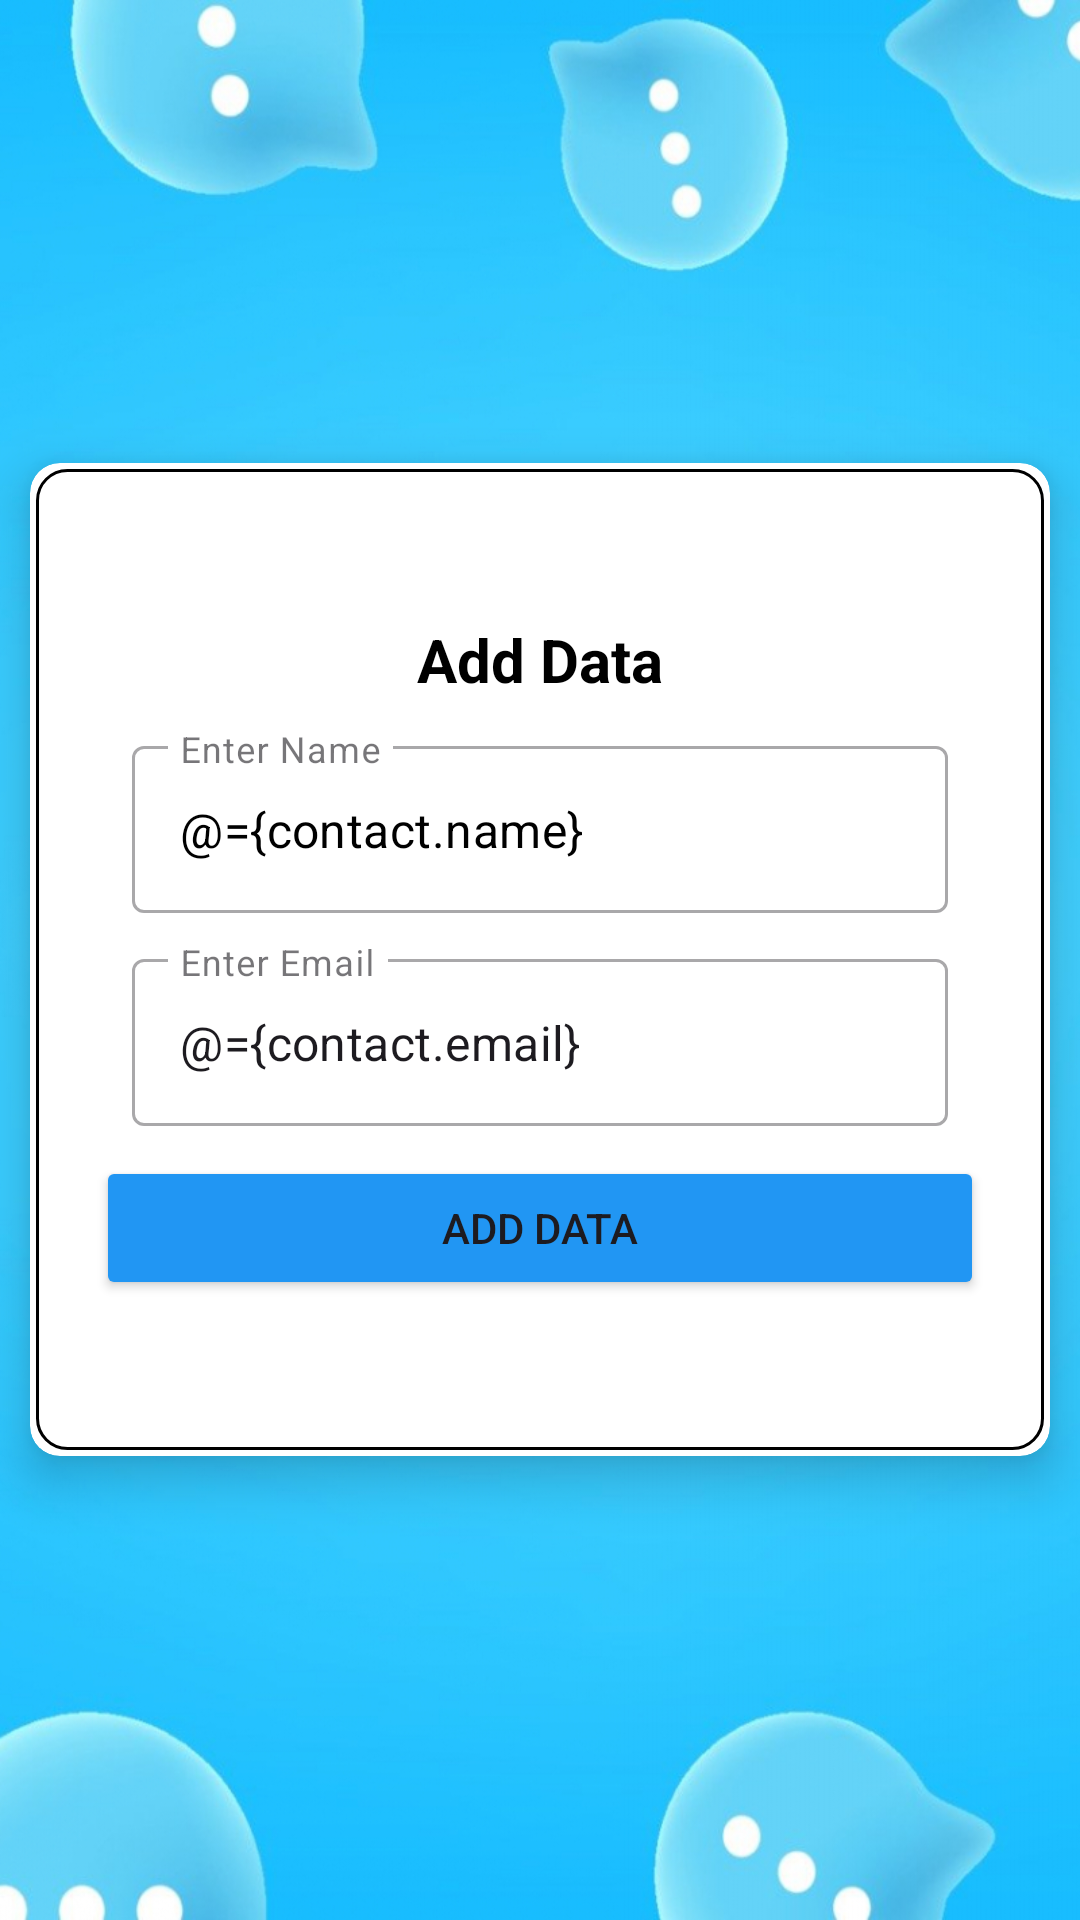

Layout XML and referenced resources for this Android screen:
<!-- AndroidManifest.xml: application theme Theme.MvvmArchitecttureNew -->
<!-- res/layout/activity_add_new_contact.xml -->
<?xml version="1.0" encoding="utf-8"?>
<layout xmlns:android="http://schemas.android.com/apk/res/android"
    xmlns:app="http://schemas.android.com/apk/res-auto"
    xmlns:tools="http://schemas.android.com/tools">

    <data>

        <variable
            name="contact"
            type="com.example.mvvmarchitectturenew.Contacts" />

        <variable
            name="clickHandler"
            type="com.example.mvvmarchitectturenew.AddNewContactClickHandler" />
    </data>

    <RelativeLayout
        android:layout_width="match_parent"
        android:layout_height="match_parent"
        android:background="@drawable/img_1"
        tools:context=".AddNewContact">

        <androidx.cardview.widget.CardView
            android:layout_width="match_parent"
            android:layout_height="wrap_content"
            android:layout_centerInParent="true"
            android:layout_margin="10dp"
            app:cardCornerRadius="10dp"
            app:cardElevation="10dp">

            <LinearLayout
                android:layout_width="match_parent"
                android:layout_height="wrap_content"
                android:layout_margin="2dp"
                android:background="@drawable/bg_add"
                android:orientation="vertical"
                android:paddingVertical="50dp">

                <TextView
                    android:id="@+id/textView"
                    android:layout_width="wrap_content"
                    android:layout_height="wrap_content"
                    android:layout_gravity="center_horizontal"
                    android:text="Add Data"
                    android:textColor="@color/black"
                    android:textSize="20dp"
                    android:textStyle="bold" />

                <com.google.android.material.textfield.TextInputLayout
                    android:id="@+id/filledTextField"
                    style="@style/Widget.MaterialComponents.TextInputLayout.OutlinedBox"
                    android:layout_width="match_parent"
                    android:layout_height="wrap_content"
                    android:layout_marginStart="32dp"
                    android:layout_marginTop="10dp"
                    android:layout_marginEnd="32dp"
                    android:hint="Enter Name">

                    
                    <com.google.android.material.textfield.TextInputEditText
                        android:id="@+id/edt_name"
                        android:layout_width="match_parent"
                        android:layout_height="wrap_content"
                        android:text="@={contact.name}"
                        android:textColor="@color/black" />

                </com.google.android.material.textfield.TextInputLayout>

                <com.google.android.material.textfield.TextInputLayout
                    style="@style/Widget.MaterialComponents.TextInputLayout.OutlinedBox"
                    android:layout_width="match_parent"
                    android:layout_height="wrap_content"
                    android:layout_marginStart="32dp"
                    android:layout_marginTop="10dp"
                    android:layout_marginEnd="32dp"
                    android:hint="Enter Email"
                    android:textColor="@color/black">

                    
                    <com.google.android.material.textfield.TextInputEditText
                        android:id="@+id/edt_email"
                        android:layout_width="match_parent"
                        android:layout_height="wrap_content"
                        android:text="@={contact.email}" />

                </com.google.android.material.textfield.TextInputLayout>

                <Button
                    android:id="@+id/button"
                    android:onClick="@{clickHandler::onSubmitbtnClick}"
                    android:layout_width="match_parent"
                    android:layout_height="wrap_content"
                    android:layout_marginHorizontal="20dp"
                    android:layout_marginTop="10dp"
                    android:backgroundTint="#2196F3"
                    android:text="Add Data" />
            </LinearLayout>

        </androidx.cardview.widget.CardView>

    </RelativeLayout>
</layout>
<!-- resources referenced by this layout -->
<resources>
  <!-- drawable bg_add (drawable) -->
  <?xml version="1.0" encoding="utf-8"?>
  <shape xmlns:android="http://schemas.android.com/apk/res/android">
  
      <solid android:color="@color/white"/>
      <stroke android:color="#000000" android:width="1dp"/>
      <corners android:radius="10dp"/>
  </shape>
  <!-- drawable img_1: png bitmap (drawable, 632805 bytes) -->
  <style name="Theme.MvvmArchitecttureNew" parent="Base.Theme.MvvmArchitecttureNew" />
  <style name="Base.Theme.MvvmArchitecttureNew" parent="Theme.Material3.DayNight.NoActionBar">
          <item name="colorPrimary">#FF2196F3</item>
          <item name="colorPrimaryVariant">#FF03A9F4</item>
          <item name="colorAccent">#FFA4DBF4</item>
      </style>
  <!-- not gathered from this repository: default colours our renderer supplied (Android Studio template values) -->
  <color name="black">#FF000000</color>
  <color name="white">#FFFFFFFF</color>
</resources>
